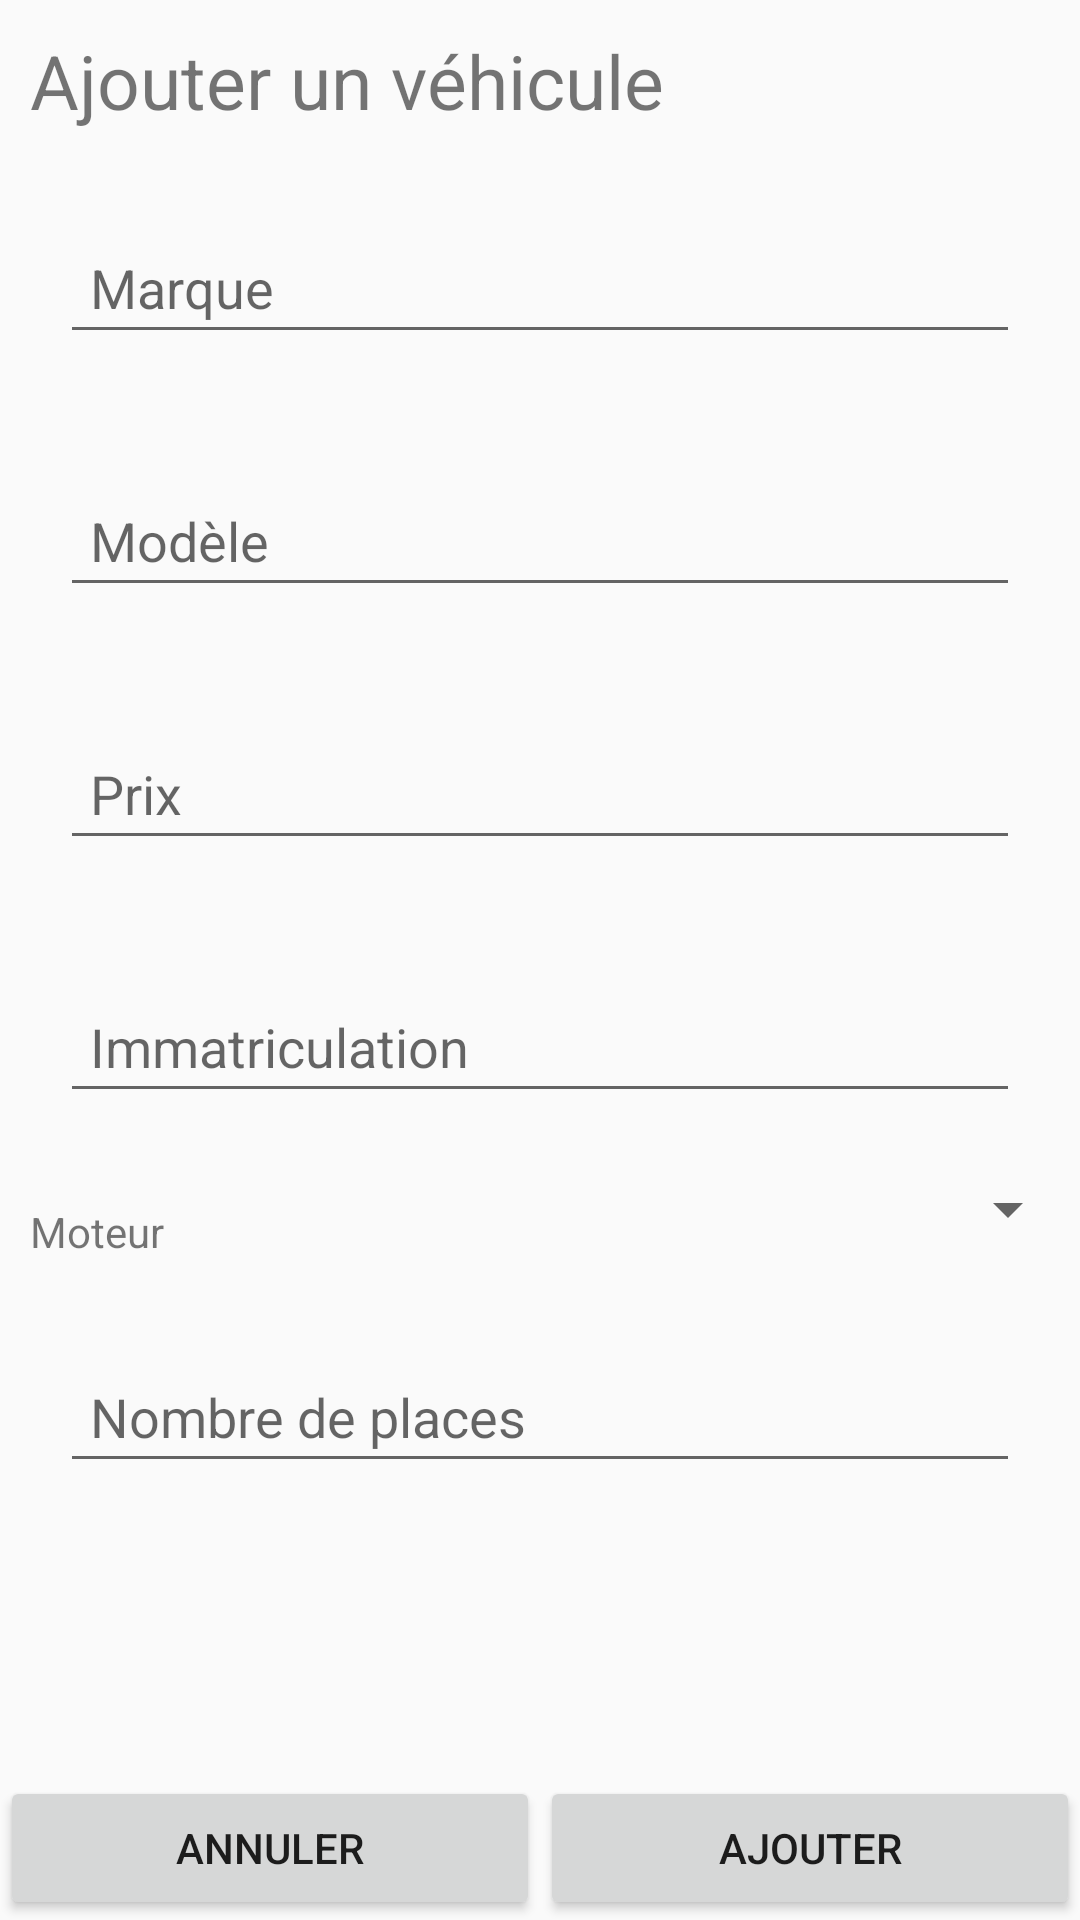

Produce the Android XML layout that renders to this screen, including the resource entries it uses.
<!-- AndroidManifest.xml: application theme AppTheme -->
<!-- res/layout/create_car.xml -->
<?xml version="1.0" encoding="utf-8"?>


<LinearLayout xmlns:android="http://schemas.android.com/apk/res/android"
    android:layout_width="match_parent"
    android:layout_height="match_parent"
    android:orientation="vertical"
    android:id="@+id/view">

    <TextView
        android:layout_width="fill_parent"
        android:layout_height="wrap_content"
        android:padding="10dp"
        android:text="Ajouter un véhicule"
        android:textSize="25dp" />

    <LinearLayout
        android:layout_width="match_parent"
        android:layout_height="wrap_content"
        android:layout_margin="20dp">

        <EditText
            android:id="@+id/marque"
            android:layout_width="match_parent"
            android:layout_height="wrap_content"
            android:hint="Marque"
            android:singleLine="true"
            android:imeOptions="actionNext"
            android:padding="10dp" />
    </LinearLayout>

    <LinearLayout
        android:layout_width="match_parent"
        android:layout_height="wrap_content"
        android:layout_margin="20dp">

        <EditText
            android:id="@+id/modele"
            android:layout_width="match_parent"
            android:layout_height="wrap_content"
            android:hint="Modèle"
            android:singleLine="true"
            android:imeOptions="actionNext"
            android:padding="10dp" />
    </LinearLayout>

    <LinearLayout
        android:layout_width="match_parent"
        android:layout_height="wrap_content"
        android:layout_margin="20dp">

        <EditText
            android:id="@+id/prix"
            android:layout_width="match_parent"
            android:layout_height="wrap_content"
            android:hint="Prix"
            android:inputType="number"
            android:padding="10dp" />
    </LinearLayout>

    <LinearLayout
        android:layout_width="match_parent"
        android:layout_height="wrap_content"
        android:layout_margin="20dp">

        <EditText
            android:id="@+id/plaque"
            android:layout_width="match_parent"
            android:layout_height="wrap_content"
            android:singleLine="true"
            android:imeOptions="actionNext"
            android:hint="Immatriculation"
            android:padding="10dp" />
    </LinearLayout>

    <LinearLayout
        android:layout_width="match_parent"
        android:layout_height="wrap_content">

        <TextView
            android:layout_width="fill_parent"
            android:layout_height="wrap_content"
            android:layout_weight="0.5"
            android:padding="10dp"
            android:text="Moteur" />

        <Spinner
            android:id="@+id/carburant"
            android:layout_width="match_parent"
            android:layout_height="wrap_content"
            android:layout_weight="0.5" />
    </LinearLayout>

    <LinearLayout
        android:layout_width="match_parent"
        android:layout_height="wrap_content"
        android:layout_margin="20dp">

        <EditText
            android:id="@+id/nbrePlaces"
            android:layout_width="match_parent"
            android:layout_height="wrap_content"
            android:hint="Nombre de places"
            android:inputType="number"
            android:padding="10dp" />
    </LinearLayout>

    <LinearLayout
        android:layout_width="match_parent"
        android:layout_height="match_parent"
        android:gravity="bottom"
        android:orientation="horizontal">

        <Button
            android:id="@+id/button_cxl"
            android:layout_width="wrap_content"
            android:layout_height="wrap_content"
            android:layout_weight="0.5"
            android:text="Annuler"
            android:onClick="cxlForm"
            />

        <Button
            android:id="@+id/button_submit"
            android:layout_width="wrap_content"
            android:layout_height="wrap_content"
            android:layout_weight="0.5"
            android:text="Ajouter"
            android:onClick="submitForm"
            />
    </LinearLayout>


</LinearLayout>
<!-- resources referenced by this layout -->
<resources>
  <style name="AppTheme" parent="Theme.AppCompat.Light.DarkActionBar">
          
          <item name="colorPrimary">@color/colorPrimary</item>
          <item name="colorPrimaryDark">@color/colorPrimaryDark</item>
          <item name="colorAccent">@color/colorAccent</item>
      </style>
  <color name="colorPrimary">#484848</color>
  <color name="colorPrimaryDark">#303F9F</color>
  <color name="colorAccent">#aae48f</color>
</resources>
